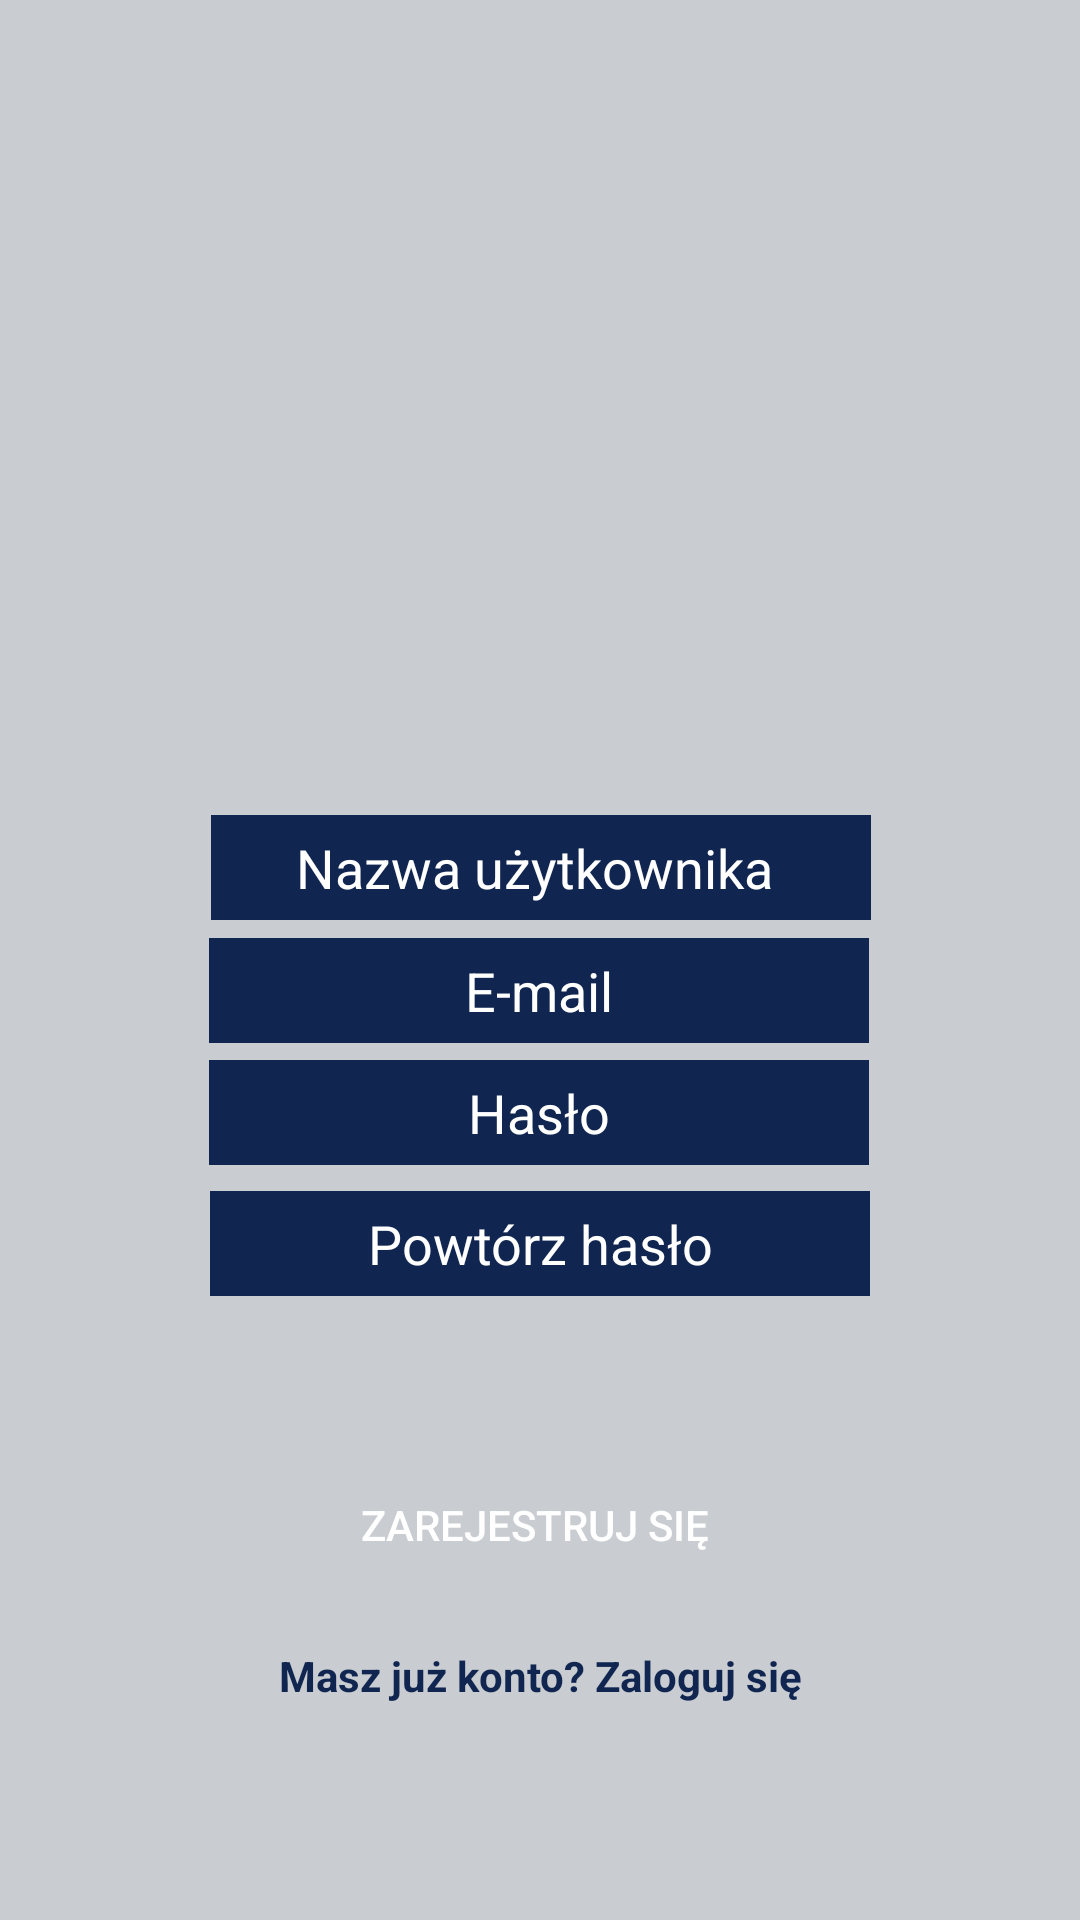

The Android layout XML behind this screen, and the referenced resources:
<!-- AndroidManifest.xml: application theme Theme.Ecclesia -->
<!-- res/layout/activity_registration.xml -->
<?xml version="1.0" encoding="utf-8"?>
<androidx.constraintlayout.widget.ConstraintLayout
    xmlns:android="http://schemas.android.com/apk/res/android"
    xmlns:app="http://schemas.android.com/apk/res-auto"
    xmlns:tools="http://schemas.android.com/tools"
    android:layout_width="match_parent"
    android:layout_height="match_parent"
    android:background="@color/light_gray"
    android:orientation="vertical"
    android:gravity="center">

        <ImageView
            android:id="@+id/logo"
            android:layout_width="220dp"
            android:layout_height="240dp"
            android:layout_gravity="center"
            android:src="@drawable/logo"
            app:layout_constraintBottom_toBottomOf="parent"
            app:layout_constraintEnd_toEndOf="parent"
            app:layout_constraintHorizontal_bias="0.497"
            app:layout_constraintStart_toStartOf="parent"
            app:layout_constraintTop_toTopOf="parent"
            app:layout_constraintVertical_bias="0.069" />

        <EditText
            android:id="@+id/nameUser"
            android:layout_width="220dp"
            android:layout_height="35dp"
            android:layout_gravity="center"
            android:background="@color/navy"
            android:cursorVisible="true"
            android:gravity="center"
            android:maxLines="1"
            android:hint="Nazwa użytkownika "
            android:textColor="@color/white"
            android:textColorHint="@color/white"
            app:layout_constraintBottom_toBottomOf="parent"
            app:layout_constraintEnd_toEndOf="parent"
            app:layout_constraintHorizontal_bias="0.502"
            app:layout_constraintStart_toStartOf="parent"
            app:layout_constraintTop_toTopOf="parent"
            app:layout_constraintVertical_bias="0.449" />

        <EditText
            android:id="@+id/email"
            android:layout_width="220dp"
            android:layout_height="35dp"
            android:background="@color/navy"
            android:cursorVisible="true"
            android:gravity="center"
            android:hint="E-mail"
            android:maxLines="1"
            android:inputType="textEmailAddress"
            android:textColor="@color/white"
            android:textColorHint="@color/white"
            app:layout_constraintBottom_toBottomOf="parent"
            app:layout_constraintEnd_toEndOf="parent"
            app:layout_constraintHorizontal_bias="0.497"
            app:layout_constraintStart_toStartOf="parent"
            app:layout_constraintTop_toTopOf="parent"
            app:layout_constraintVertical_bias="0.517"   />

        <EditText
            android:id="@+id/password"
            android:layout_width="220dp"
            android:layout_height="35dp"
            android:background="@color/navy"
            android:cursorVisible="true"
            android:gravity="center"
            android:hint="Hasło"
            android:inputType="textPassword"
            android:textColor="@color/white"
            android:textColorHint="@color/white"
            app:layout_constraintBottom_toBottomOf="parent"
            app:layout_constraintEnd_toEndOf="parent"
            app:layout_constraintHorizontal_bias="0.497"
            app:layout_constraintStart_toStartOf="parent"
            app:layout_constraintTop_toTopOf="parent"
            app:layout_constraintVertical_bias="0.584" />

        <EditText
            android:id="@+id/confirmPassword"
            android:layout_width="220dp"
            android:layout_height="35dp"
            android:background="@color/navy"
            android:cursorVisible="true"
            android:gravity="center"
            android:hint="Powtórz hasło"
            android:inputType="textPassword"
            android:textColor="@color/white"
            android:textColorHint="@color/white"
            app:layout_constraintBottom_toBottomOf="parent"
            app:layout_constraintEnd_toEndOf="parent"
            app:layout_constraintStart_toStartOf="parent"
            app:layout_constraintTop_toTopOf="parent"
            app:layout_constraintVertical_bias="0.656" />

        <Button
            android:id="@+id/btnRegister"
            android:layout_width="220dp"
            android:layout_height="35dp"
            android:background="@drawable/rounded"
            android:gravity="center"
            android:text="ZAREJESTRUJ SIĘ "
            android:textColor="@color/white"
            app:layout_constraintBottom_toBottomOf="parent"
            app:layout_constraintEnd_toEndOf="parent"
            app:layout_constraintStart_toStartOf="parent"
            app:layout_constraintTop_toTopOf="parent"
            app:layout_constraintVertical_bias="0.811" />

        <TextView
            android:id="@+id/textLoginIn"
            android:layout_width="307dp"
            android:layout_height="30dp"
            android:gravity="center"
            android:text="Masz już konto? Zaloguj się"
            android:textColor="@color/navy"
            android:textStyle="bold"
            app:layout_constraintBottom_toBottomOf="parent"
            app:layout_constraintEnd_toEndOf="parent"
            app:layout_constraintStart_toStartOf="parent"
            app:layout_constraintTop_toTopOf="parent"
            app:layout_constraintVertical_bias="0.891" />

        <ProgressBar
            android:id="@+id/progressBar"
            android:theme="@style/ProgressBarStyle"
            android:layout_width="52dp"
            android:layout_height="32dp"
            android:visibility="invisible"
            app:layout_constraintBottom_toBottomOf="parent"
            app:layout_constraintEnd_toEndOf="parent"
            app:layout_constraintStart_toStartOf="parent"
            app:layout_constraintTop_toTopOf="parent"
            app:layout_constraintVertical_bias="0.739" />


</androidx.constraintlayout.widget.ConstraintLayout>
<!-- resources referenced by this layout -->
<resources>
  <color name="light_gray">#C9CDD1</color>
  <color name="navy">#102550</color>
  <color name="white">#FFFFFFFF</color>
  <!-- drawable rounded (drawable) -->
  <?xml version="1.0" encoding="utf-8"?>
  <selector xmlns:android="http://schemas.android.com/apk/res/android">
  
          <item>
                  <shape>
                          <corners
                              android:radius="8dp" />
                  </shape>
          </item>
  
  </selector>
  <style name="ProgressBarStyle">
      <item name="colorAccent">@color/navy</item>
      </style>
  <style name="Theme.Ecclesia" parent="Theme.MaterialComponents.DayNight">
          
          <item name="colorPrimary">@color/purple_200</item>
          <item name="colorPrimaryVariant">@color/purple_200</item>
          <item name="colorOnPrimary">@color/white</item>
          
          <item name="colorSecondary">@color/teal_200</item>
          <item name="colorSecondaryVariant">@color/teal_700</item>
          <item name="colorOnSecondary">@color/black</item>
          
          <item name="android:statusBarColor" tools:targetApi="l">?attr/colorPrimaryVariant</item>
          
          <item name="android:textColorPrimary">@color/white</item>
  
      </style>
  <color name="purple_200">#102550</color>
  <color name="teal_200">#FF03DAC5</color>
  <color name="teal_700">#FF018786</color>
  <color name="black">#FF000000</color>
</resources>
